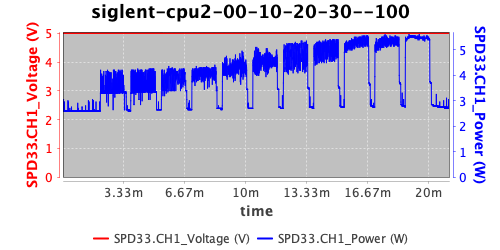

Values plotted in this chart, from the file beside it:
index, time, minutes, dateTime, SPD33.CH1_Voltage, SPD33.CH1_Current, SPD33.CH1_Power, SPD33.CH2_Voltage, SPD33.CH2_Current, SPD33.CH2_Power
0, 0.034, 0.0005667, 1758022644, 5, 0.52, 2.6, 0, 0, 0
1, 0.339, 0.00565, 1758022644, 5, 0.52, 2.6, 0, 0, 0
2, 0.635, 0.01058, 1758022644, 5, 0.52, 2.6, 0, 0, 0
3, 0.937, 0.01562, 1758022645, 5, 0.52, 2.6, 0, 0, 0
4, 1.237, 0.02062, 1758022645, 5, 0.61, 3.05, 0, 0, 0
5, 1.536, 0.0256, 1758022645, 5, 0.61, 3.05, 0, 0, 0
6, 1.836, 0.0306, 1758022646, 5, 0.61, 3.05, 0, 0, 0
7, 2.136, 0.0356, 1758022646, 5, 0.52, 2.6, 0, 0, 0
8, 2.437, 0.04062, 1758022646, 5, 0.52, 2.6, 0, 0, 0
9, 2.739, 0.04565, 1758022647, 5, 0.52, 2.6, 0, 0, 0
10, 3.038, 0.05063, 1758022647, 5, 0.52, 2.6, 0, 0, 0
11, 3.335, 0.05558, 1758022647, 5, 0.52, 2.6, 0, 0, 0
12, 3.639, 0.06065, 1758022647, 5, 0.52, 2.6, 0, 0, 0
13, 3.939, 0.06565, 1758022648, 5, 0.52, 2.6, 0, 0, 0
14, 4.236, 0.0706, 1758022648, 5, 0.52, 2.6, 0, 0, 0
15, 4.536, 0.0756, 1758022648, 5, 0.52, 2.6, 0, 0, 0
16, 4.838, 0.08063, 1758022649, 5, 0.59, 2.95, 0, 0, 0
17, 5.136, 0.0856, 1758022649, 5, 0.52, 2.6, 0, 0, 0
18, 5.434, 0.09057, 1758022649, 5, 0.52, 2.6, 0, 0, 0
19, 5.736, 0.0956, 1758022650, 5, 0.52, 2.6, 0, 0, 0
20, 6.036, 0.1006, 1758022650, 5, 0.52, 2.6, 0, 0, 0
21, 6.337, 0.1056, 1758022650, 5, 0.52, 2.6, 0, 0, 0
22, 6.636, 0.1106, 1758022650, 5, 0.52, 2.6, 0, 0, 0
23, 6.937, 0.1156, 1758022651, 5, 0.52, 2.6, 0, 0, 0
24, 7.239, 0.1206, 1758022651, 5, 0.52, 2.6, 0, 0, 0
25, 7.538, 0.1256, 1758022651, 5, 0.52, 2.6, 0, 0, 0
26, 7.835, 0.1306, 1758022652, 5, 0.52, 2.6, 0, 0, 0
27, 8.136, 0.1356, 1758022652, 5, 0.52, 2.6, 0, 0, 0
28, 8.439, 0.1406, 1758022652, 5, 0.52, 2.6, 0, 0, 0
29, 8.737, 0.1456, 1758022653, 5, 0.52, 2.6, 0, 0, 0
30, 9.039, 0.1507, 1758022653, 5, 0.52, 2.6, 0, 0, 0
31, 9.335, 0.1556, 1758022653, 5, 0.52, 2.6, 0, 0, 0
32, 9.639, 0.1606, 1758022653, 5, 0.52, 2.6, 0, 0, 0
33, 9.935, 0.1656, 1758022654, 5, 0.52, 2.6, 0, 0, 0
34, 10.23, 0.1706, 1758022654, 5, 0.52, 2.6, 0, 0, 0
35, 10.54, 0.1756, 1758022654, 5, 0.52, 2.6, 0, 0, 0
36, 10.84, 0.1806, 1758022655, 5, 0.52, 2.6, 0, 0, 0
37, 11.13, 0.1856, 1758022655, 5, 0.52, 2.6, 0, 0, 0
38, 11.44, 0.1906, 1758022655, 5, 0.52, 2.6, 0, 0, 0
39, 11.74, 0.1956, 1758022656, 5, 0.52, 2.6, 0, 0, 0
40, 12.04, 0.2006, 1758022656, 5, 0.52, 2.6, 0, 0, 0
41, 12.34, 0.2056, 1758022656, 5, 0.52, 2.6, 0, 0, 0
42, 12.64, 0.2107, 1758022656, 5, 0.52, 2.6, 0, 0, 0
43, 12.94, 0.2156, 1758022657, 5, 0.52, 2.6, 0, 0, 0
44, 13.24, 0.2206, 1758022657, 5, 0.52, 2.6, 0, 0, 0
45, 13.54, 0.2256, 1758022657, 5, 0.52, 2.6, 0, 0, 0
46, 13.84, 0.2306, 1758022658, 5, 0.52, 2.6, 0, 0, 0
47, 14.14, 0.2356, 1758022658, 5, 0.52, 2.6, 0, 0, 0
48, 14.44, 0.2406, 1758022658, 5, 0.52, 2.6, 0, 0, 0
49, 14.74, 0.2457, 1758022659, 5, 0.52, 2.6, 0, 0, 0
50, 15.04, 0.2506, 1758022659, 5, 0.52, 2.6, 0, 0, 0
51, 15.34, 0.2556, 1758022659, 5, 0.52, 2.6, 0, 0, 0
52, 15.64, 0.2606, 1758022659, 5, 0.52, 2.6, 0, 0, 0
53, 15.94, 0.2656, 1758022660, 5, 0.52, 2.6, 0, 0, 0
54, 16.23, 0.2706, 1758022660, 5, 0.6, 3, 0, 0, 0
55, 16.54, 0.2756, 1758022660, 5, 0.52, 2.6, 0, 0, 0
56, 16.84, 0.2807, 1758022661, 5, 0.52, 2.6, 0, 0, 0
57, 17.14, 0.2856, 1758022661, 5, 0.52, 2.6, 0, 0, 0
58, 17.44, 0.2906, 1758022661, 5, 0.52, 2.6, 0, 0, 0
59, 17.74, 0.2957, 1758022662, 5, 0.59, 2.95, 0, 0, 0
... 3,378 more rows
